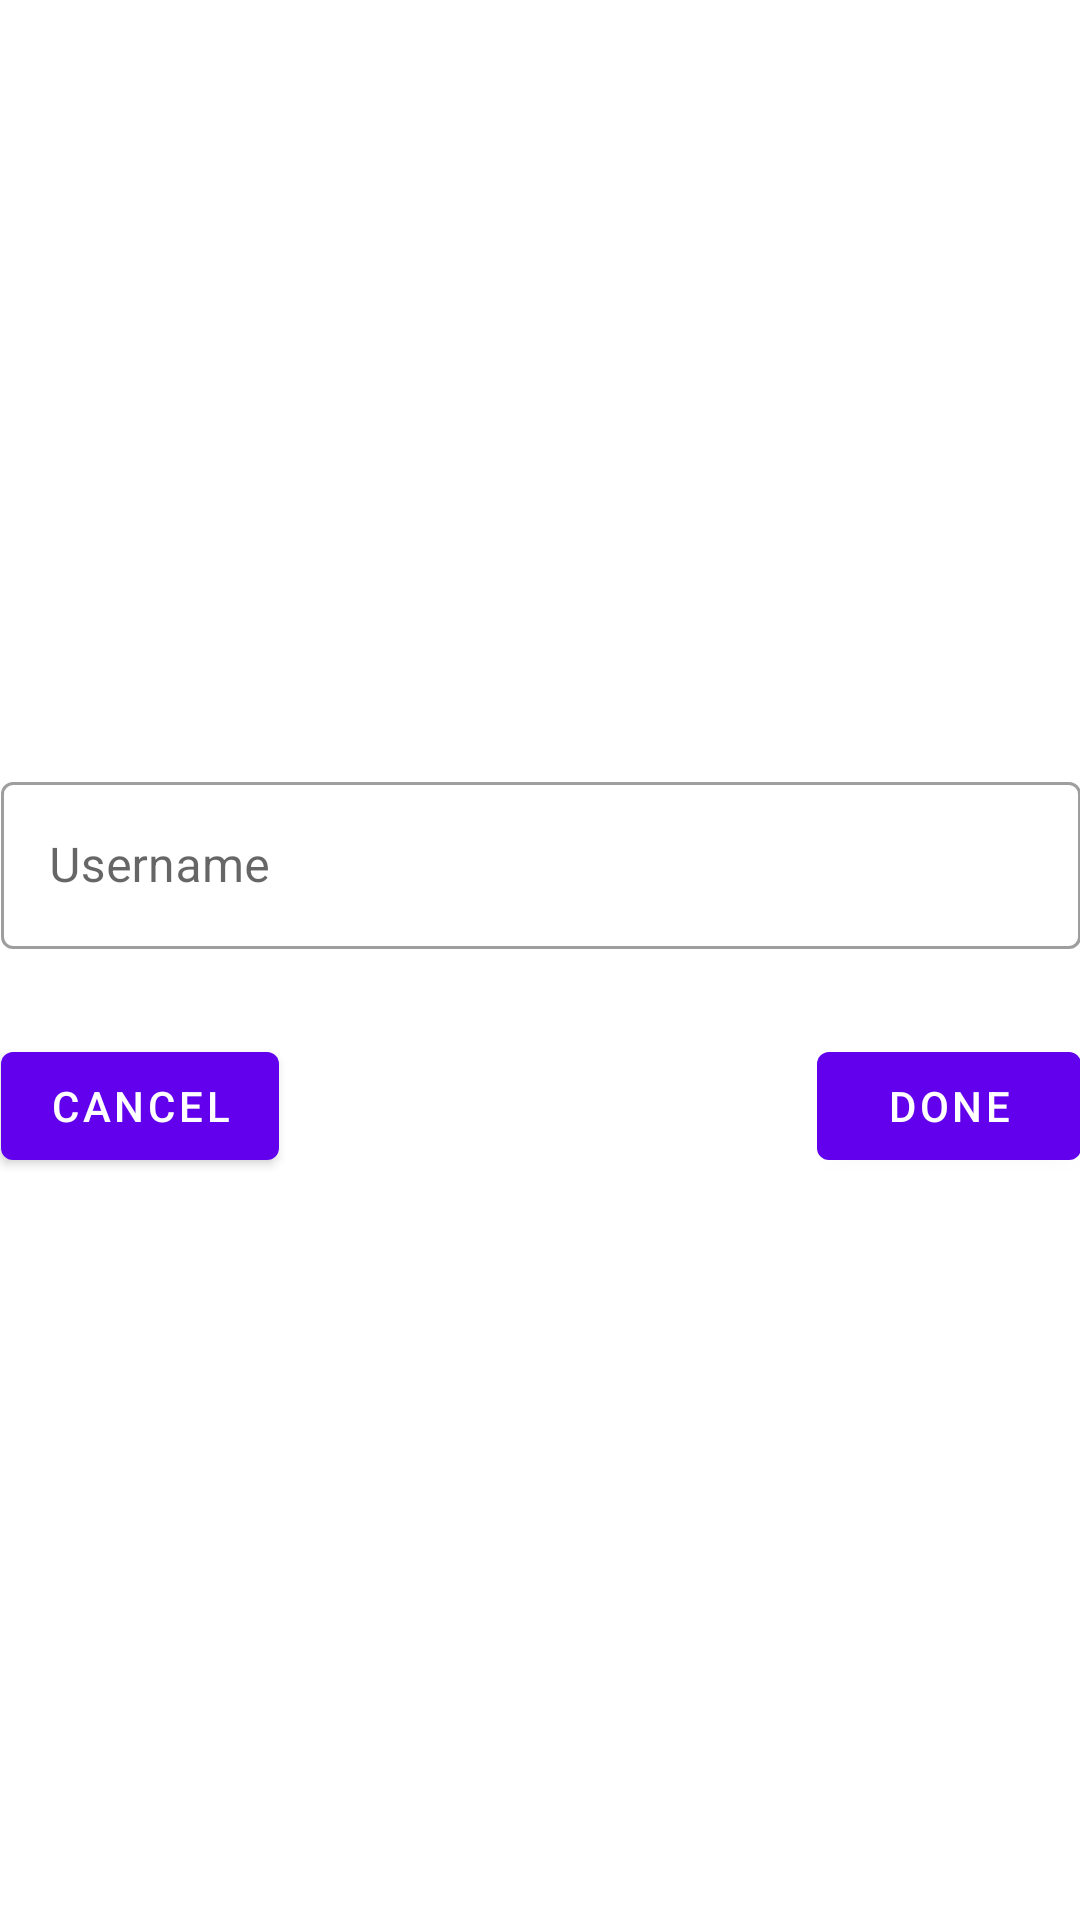

Android layout source for this screen:
<!-- AndroidManifest.xml: application theme AppTheme -->
<!-- res/layout/fragment_user_detail_change_dialog.xml -->
<?xml version="1.0" encoding="utf-8"?>
<androidx.constraintlayout.widget.ConstraintLayout xmlns:android="http://schemas.android.com/apk/res/android"
    xmlns:app="http://schemas.android.com/apk/res-auto"

    android:layout_width="match_parent"
    android:layout_gravity="center"
    android:layout_height="match_parent">

    <androidx.constraintlayout.widget.ConstraintLayout
        android:layout_width="400dp"
        android:layout_height="wrap_content"
        android:layout_gravity="center_horizontal"
        android:padding="4dp"
        app:layout_constraintBottom_toBottomOf="parent"
        app:layout_constraintEnd_toEndOf="parent"
        app:layout_constraintStart_toStartOf="parent"
        app:layout_constraintTop_toTopOf="parent">

        <com.google.android.material.textfield.TextInputLayout
            android:id="@+id/UsernameFieldLayout"
            style="@style/Widget.MaterialComponents.TextInputLayout.OutlinedBox"
            android:layout_width="match_parent"
            android:layout_height="wrap_content"
            android:layout_margin="16dp"
            android:layout_marginStart="8dp"
            android:layout_marginEnd="8dp"
            android:hint="Username"
            app:errorEnabled="true"
            app:layout_constraintBottom_toBottomOf="parent"
            app:layout_constraintEnd_toEndOf="parent"
            app:layout_constraintStart_toStartOf="parent"
            app:layout_constraintTop_toTopOf="parent"
            app:layout_constraintVertical_bias="0.0">

            <com.google.android.material.textfield.TextInputEditText
                android:id="@+id/UsernameField"
                android:layout_width="match_parent"
                android:layout_height="wrap_content"
                android:inputType="text" />

        </com.google.android.material.textfield.TextInputLayout>

        <com.google.android.material.button.MaterialButton
            android:id="@+id/CUCancelBtn"
            android:layout_width="wrap_content"
            android:layout_height="wrap_content"
            android:layout_marginStart="16dp"
            android:layout_marginTop="8dp"
            android:layout_marginBottom="8dp"
            android:text="Cancel"
            app:layout_constraintBottom_toBottomOf="parent"
            app:layout_constraintStart_toStartOf="parent"
            app:layout_constraintTop_toBottomOf="@+id/UsernameFieldLayout"
            app:layout_constraintVertical_bias="0.0" />

        <com.google.android.material.button.MaterialButton
            android:id="@+id/CUDoneBtn"
            android:layout_width="wrap_content"
            android:layout_height="wrap_content"
            android:layout_marginStart="8dp"
            android:layout_marginTop="8dp"
            android:layout_marginEnd="16dp"
            android:layout_marginBottom="8dp"
            android:text="Done"
            app:layout_constraintBottom_toBottomOf="parent"
            app:layout_constraintEnd_toEndOf="parent"
            app:layout_constraintHorizontal_bias="1.0"

            app:layout_constraintTop_toBottomOf="@+id/UsernameFieldLayout"
            app:layout_constraintVertical_bias="0.0" />
    </androidx.constraintlayout.widget.ConstraintLayout>
</androidx.constraintlayout.widget.ConstraintLayout>
<!-- resources referenced by this layout -->
<resources>
  <style name="AppTheme" parent="Theme.MaterialComponents.Light.NoActionBar">
          
          <item name="colorPrimary">@color/colorPrimary</item>
          <item name="colorPrimaryDark">@color/colorPrimaryDark</item>
          <item name="colorAccent">@color/colorAccent</item>
      </style>
  <color name="colorPrimary">#6200EE</color>
  <color name="colorPrimaryDark">#3700B3</color>
  <color name="colorAccent">#03DAC5</color>
</resources>
